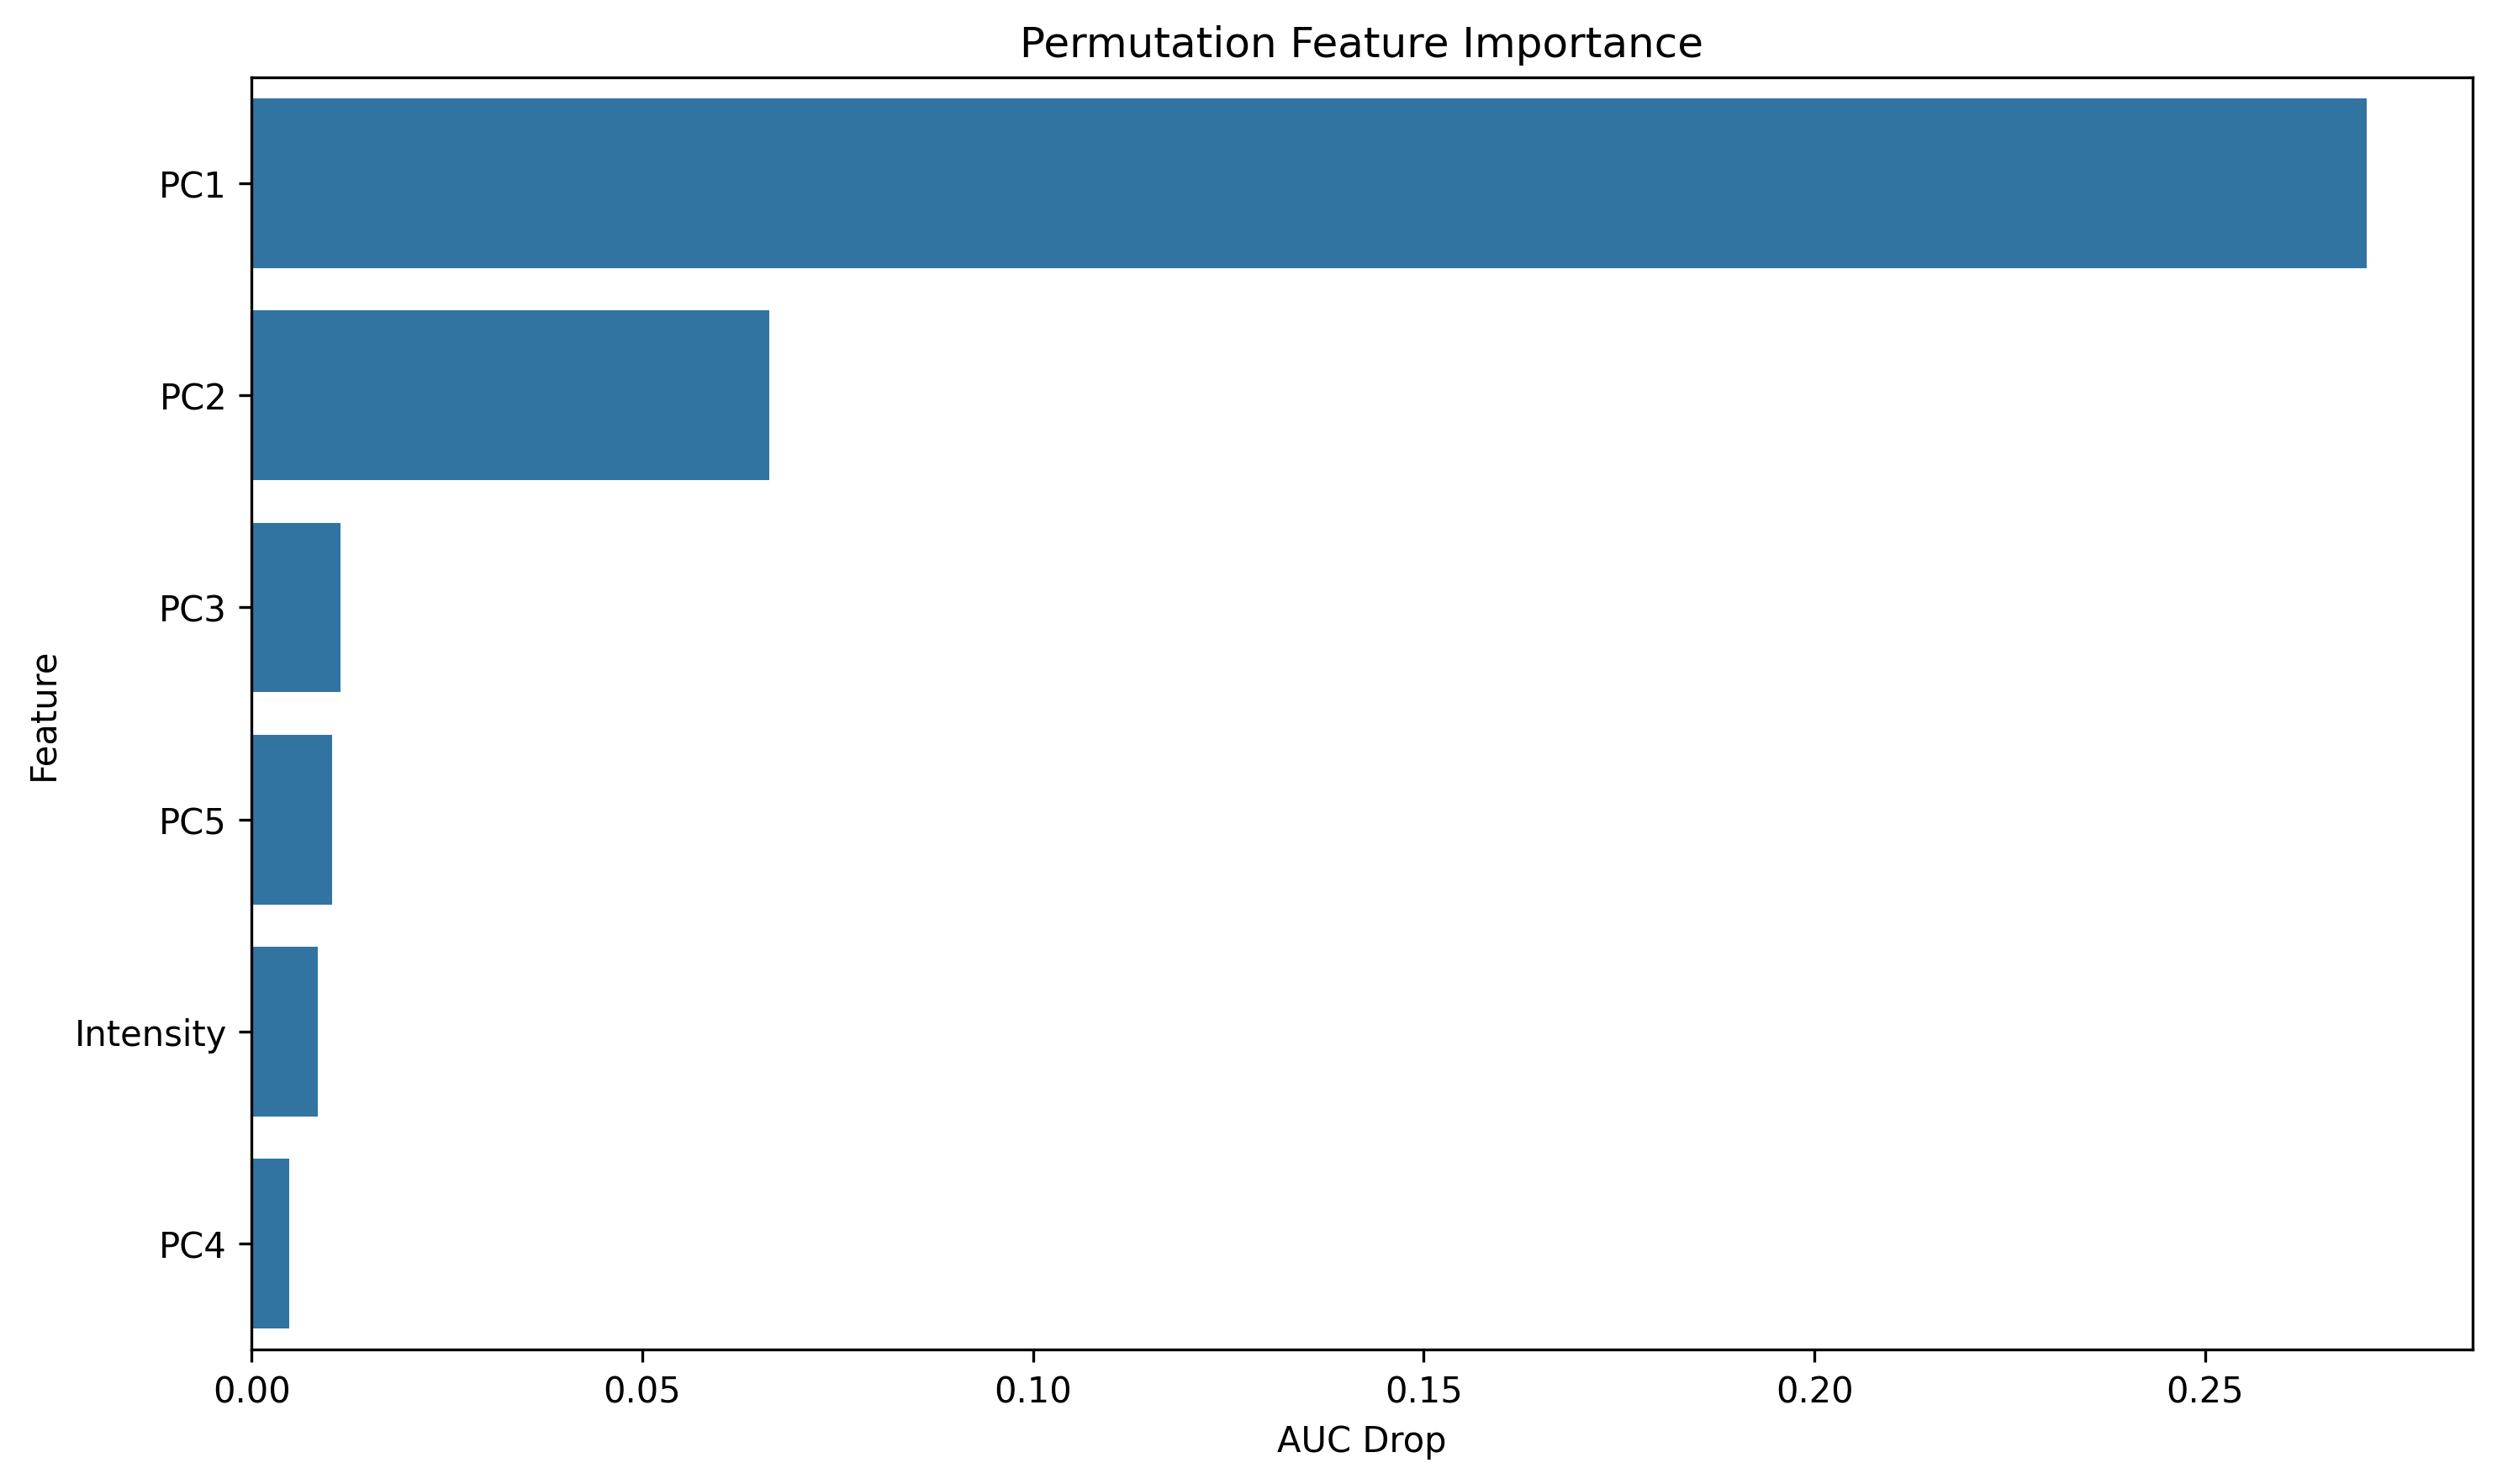

The table this chart was drawn from, first rows:
feature, importance
PC1, 0.2706
PC2, 0.06623
PC3, 0.01142
PC5, 0.01027
Intensity, 0.008475
PC4, 0.004863
